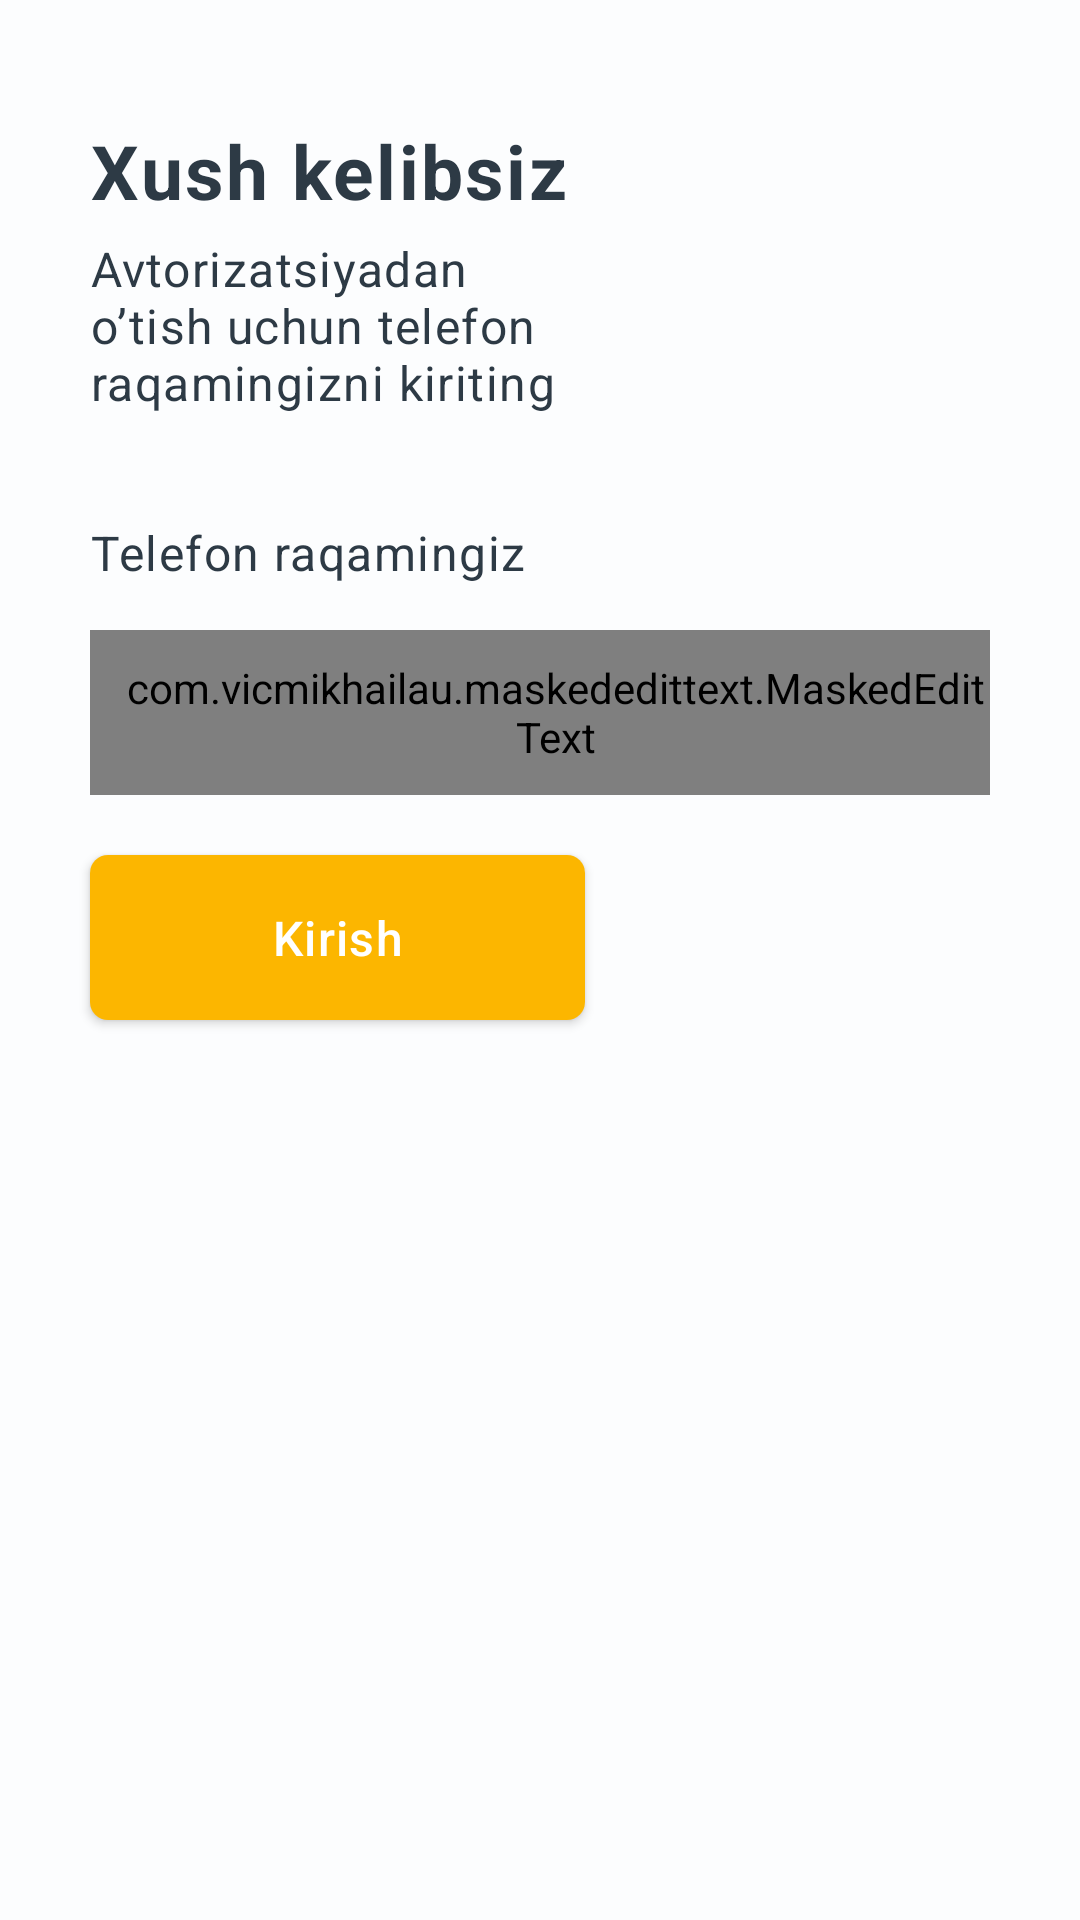

Reconstruct the res/layout file that produces this screen, plus the resources it refers to.
<!-- AndroidManifest.xml: application theme Theme.FirebasePhoneAuth -->
<!-- res/layout/fragment_sign_up.xml -->
<?xml version="1.0" encoding="utf-8"?>
<androidx.constraintlayout.widget.ConstraintLayout xmlns:android="http://schemas.android.com/apk/res/android"
    xmlns:tools="http://schemas.android.com/tools"
    android:layout_width="match_parent"
    android:layout_height="match_parent"
    android:background="#FCFDFE"
    xmlns:app="http://schemas.android.com/apk/res-auto"
    tools:context=".SignUpFragment">

    <TextView
        app:layout_constraintLeft_toLeftOf="parent"
        app:layout_constraintTop_toTopOf="parent"
        android:layout_marginStart="30dp"
        android:layout_marginTop="40dp"
        android:text="Xush kelibsiz"
        android:id="@+id/welcome"
        android:textSize="25sp"
        style="@style/sign_up"
        android:textStyle="bold"
        android:layout_width="wrap_content"
        android:layout_height="wrap_content" />

    <TextView

        app:layout_constraintLeft_toLeftOf="parent"
        app:layout_constraintTop_toBottomOf="@id/welcome"
        android:layout_marginStart="30dp"
        android:text="Avtorizatsiyadan o’tish uchun telefon raqamingizni kiriting"
        android:id="@+id/text1"
        android:layout_marginTop="5dp"
        android:textSize="16sp"
        style="@style/sign_up"
        android:layout_width="205dp"
        android:layout_height="wrap_content" />

    <TextView

        app:layout_constraintLeft_toLeftOf="parent"
        app:layout_constraintTop_toBottomOf="@id/text1"
        android:layout_marginStart="30dp"
        android:text="Telefon raqamingiz"
        android:id="@+id/text2"
        android:layout_marginTop="35dp"
        android:textSize="16sp"
        style="@style/telefon_raq"
        android:layout_width="205dp"
        android:layout_height="wrap_content" />

    <com.vicmikhailau.maskededittext.MaskedEditText
        android:id="@+id/input_et"
        android:layout_marginTop="15dp"
        android:layout_marginStart="30dp"
        android:inputType="phone"
        android:layout_marginEnd="30dp"
        app:mask="(+998 ##) ###-##-##"
        style="@style/input_number"
        android:paddingStart="10dp"
        android:hint="(+998 90) 123-45-67"
        app:layout_constraintTop_toBottomOf="@id/text2"
        android:background="@drawable/edit_back"
        android:layout_width="match_parent"
        android:layout_height="55dp" />

    <androidx.appcompat.widget.AppCompatButton
        android:background="@drawable/sign_btn_back"
        android:id="@+id/sign_up_btn"
        app:layout_constraintTop_toBottomOf="@id/input_et"
        android:layout_marginStart="30dp"
        android:layout_marginTop="20dp"
        app:layout_constraintLeft_toLeftOf="parent"
        android:text="Kirish"
        android:textSize="16sp"
        style="@style/kirish"
        android:textAllCaps="false"
        android:layout_width="165dp"
        android:layout_height="55dp" />

</androidx.constraintlayout.widget.ConstraintLayout>
<!-- resources referenced by this layout -->
<resources>
  <!-- drawable edit_back (drawable-v24) -->
  <?xml version="1.0" encoding="utf-8"?>
  <shape xmlns:android="http://schemas.android.com/apk/res/android"
      android:shape="rectangle">
      <corners android:radius="6dp" />
      <stroke android:color="#EDEFF3" android:width="1dp" />
  </shape>
  <!-- drawable sign_btn_back (drawable-v24) -->
  <?xml version="1.0" encoding="utf-8"?>
  <shape xmlns:android="http://schemas.android.com/apk/res/android">
      <corners android:radius="6dp" />
      <solid android:color="#FCB600" />
  </shape>
  <style name="input_number">
          <item name="android:textSize">
              16sp
          </item>
          <item name="android:letterSpacing">
              0.03
          </item>
          <item name="android:textColor">
              #2D3A45
          </item>
      </style>
  <style name="kirish">
          <item name="android:textSize">
              14sp
          </item>
          <item name="android:letterSpacing">
              0.03
          </item>
          <item name="android:textColor">
              #FFFFFF
          </item>
      </style>
  <style name="sign_up">
          <item name="android:textSize">
              20sp
          </item>
          <item name="android:letterSpacing">
              0.03
          </item>
          <item name="android:textColor">
              #2D3A45
          </item>
      </style>
  <style name="telefon_raq">
          <item name="android:textSize">
              12sp
          </item>
          <item name="android:letterSpacing">
              0.03
          </item>
          <item name="android:textColor">
              #2D3A45
          </item>
      </style>
  <style name="Theme.FirebasePhoneAuth" parent="Theme.MaterialComponents.DayNight.NoActionBar">
          
          <item name="colorPrimary">@color/purple_500</item>
          <item name="colorPrimaryVariant">@color/purple_700</item>
          <item name="colorOnPrimary">@color/white</item>
          
          <item name="colorSecondary">@color/teal_200</item>
          <item name="colorSecondaryVariant">@color/teal_700</item>
          <item name="colorOnSecondary">@color/black</item>
          
          <item name="android:statusBarColor" tools:targetApi="l">?attr/colorPrimaryVariant</item>
          
          <item name="android:windowLightStatusBar" tools:targetApi="m">true</item>
      </style>
  <color name="purple_500">#FF6200EE</color>
  <color name="purple_700">#FF3700B3</color>
  <color name="white">#FFFFFFFF</color>
  <color name="teal_200">#FCB600</color>
  <color name="teal_700">#FF018786</color>
  <color name="black">#FF000000</color>
</resources>
